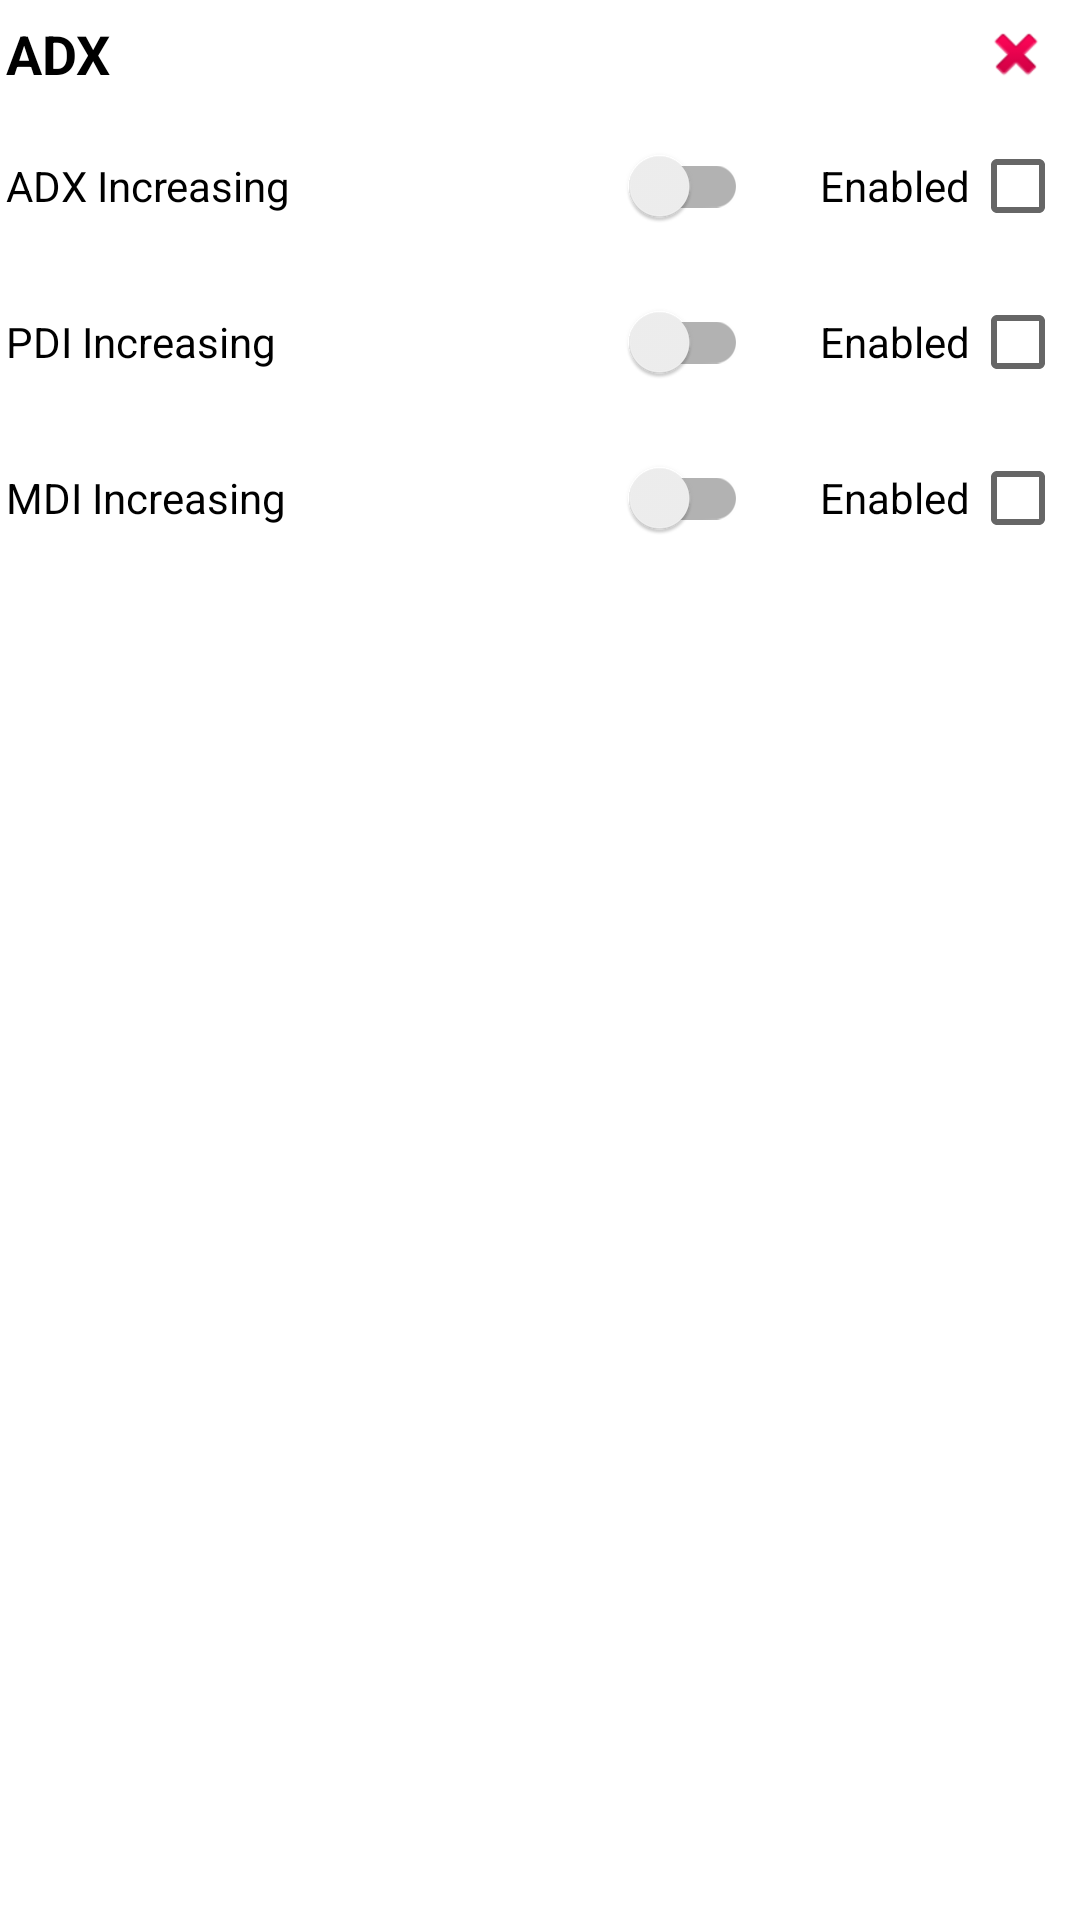

Write the Android layout XML for this screen, with the resource values it uses.
<!-- AndroidManifest.xml: application theme AppTheme -->
<!-- res/layout/indicator_adx.xml -->
<?xml version="1.0" encoding="utf-8"?>
<androidx.constraintlayout.widget.ConstraintLayout xmlns:android="http://schemas.android.com/apk/res/android"
    xmlns:app="http://schemas.android.com/apk/res-auto"
    xmlns:tools="http://schemas.android.com/tools"
    android:id="@+id/indicator_adx"
    android:layout_width="match_parent"
    android:layout_height="wrap_content">

    <LinearLayout
        android:layout_width="match_parent"
        android:layout_height="wrap_content"
        android:orientation="vertical"
        app:layout_constraintTop_toTopOf="parent">

        <TableRow
            android:layout_width="match_parent"
            android:layout_height="wrap_content"
            android:paddingLeft="2dp"
            android:paddingTop="2dp"
            android:paddingRight="10dp"
            android:paddingBottom="2dp">

            <LinearLayout
                android:layout_width="match_parent"
                android:layout_height="wrap_content"
                android:layout_gravity="center"
                android:layout_weight=".065"
                android:orientation="horizontal">

                <TextView
                    android:layout_width="wrap_content"
                    android:layout_height="wrap_content"
                    android:layout_weight="1"
                    android:text="ADX"
                    android:textColor="#000000"
                    android:textSize="18sp"
                    android:textStyle="bold" />
            </LinearLayout>

            <LinearLayout
                android:layout_width="match_parent"
                android:layout_height="wrap_content"
                android:layout_gravity="center"
                android:layout_weight=".92"
                android:orientation="horizontal">

                <ImageButton
                    android:id="@+id/btnDeleteIndicator"
                    android:layout_width="wrap_content"
                    android:layout_height="wrap_content"
                    android:layout_weight="1"
                    android:background="@android:color/transparent"
                    android:scaleType="centerInside"
                    android:src="@android:drawable/ic_delete" />
            </LinearLayout>

        </TableRow>

        <TableRow
            android:layout_width="match_parent"
            android:layout_height="wrap_content"
            android:paddingLeft="2dp"
            android:paddingTop="2dp"
            android:paddingRight="5dp"
            android:paddingBottom="2dp">

            <LinearLayout
                android:layout_width="match_parent"
                android:layout_height="wrap_content"
                android:layout_weight=".3"
                android:orientation="horizontal">

                <androidx.appcompat.widget.SwitchCompat
                    android:id="@+id/sADXIncreasing"
                    android:layout_width="match_parent"
                    android:layout_height="wrap_content"
                    android:text="ADX Increasing"
                    android:textColor="#000000"
                    android:textSize="14sp" />

            </LinearLayout>

            <LinearLayout
                android:layout_width="match_parent"
                android:layout_height="wrap_content"
                android:layout_weight=".7"
                android:orientation="horizontal">

                <CheckBox
                    android:id="@+id/cbADXIncreasing"
                    android:layout_width="wrap_content"
                    android:layout_height="wrap_content"
                    android:layout_weight="1"
                    android:gravity="right|center_vertical"
                    android:layoutDirection="rtl"
                    android:text="Enabled"
                    android:textColor="#000000"
                    android:textSize="14sp" />
            </LinearLayout>

        </TableRow>

        <TableRow
            android:layout_width="match_parent"
            android:layout_height="wrap_content"
            android:paddingLeft="2dp"
            android:paddingTop="2dp"
            android:paddingRight="5dp"
            android:paddingBottom="2dp">

            <LinearLayout
                android:layout_width="match_parent"
                android:layout_height="wrap_content"
                android:layout_weight=".3"
                android:orientation="horizontal">

                <androidx.appcompat.widget.SwitchCompat
                    android:id="@+id/sPDIIncreasing"
                    android:layout_width="match_parent"
                    android:layout_height="wrap_content"
                    android:text="PDI Increasing"
                    android:textColor="#000000"
                    android:textSize="14sp" />

            </LinearLayout>

            <LinearLayout
                android:layout_width="match_parent"
                android:layout_height="wrap_content"
                android:layout_weight=".7"
                android:orientation="horizontal">

                <CheckBox
                    android:id="@+id/cbPDIIncreasing"
                    android:layout_width="wrap_content"
                    android:layout_height="wrap_content"
                    android:layout_weight="1"
                    android:gravity="right|center_vertical"
                    android:layoutDirection="rtl"
                    android:text="Enabled"
                    android:textColor="#000000"
                    android:textSize="14sp" />
            </LinearLayout>

        </TableRow>

        <TableRow
            android:layout_width="match_parent"
            android:layout_height="wrap_content"
            android:paddingLeft="2dp"
            android:paddingTop="2dp"
            android:paddingRight="5dp"
            android:paddingBottom="2dp">

            <LinearLayout
                android:layout_width="match_parent"
                android:layout_height="wrap_content"
                android:layout_weight=".3"
                android:orientation="horizontal">

                <androidx.appcompat.widget.SwitchCompat
                    android:id="@+id/sMDIIncreasing"
                    android:layout_width="match_parent"
                    android:layout_height="wrap_content"
                    android:text="MDI Increasing"
                    android:textColor="#000000"
                    android:textSize="14sp" />

            </LinearLayout>

            <LinearLayout
                android:layout_width="match_parent"
                android:layout_height="wrap_content"
                android:layout_weight=".7"
                android:orientation="horizontal">

                <CheckBox
                    android:id="@+id/cbMDIIncreasing"
                    android:layout_width="wrap_content"
                    android:layout_height="wrap_content"
                    android:layout_weight="1"
                    android:gravity="right|center_vertical"
                    android:layoutDirection="rtl"
                    android:text="Enabled"
                    android:textColor="#000000"
                    android:textSize="14sp" />
            </LinearLayout>

        </TableRow>

    </LinearLayout>

</androidx.constraintlayout.widget.ConstraintLayout>
<!-- resources referenced by this layout -->
<resources>
  <style name="AppTheme" parent="Theme.MaterialComponents.DayNight.DarkActionBar.Bridge">
          
          <item name="colorPrimary">@color/colorPrimary</item>
          <item name="colorPrimaryDark">@color/colorPrimaryDark</item>
          <item name="colorAccent">@color/colorAccent</item>
          <item name="android:windowTranslucentStatus">true</item>
          <item name="actionMenuTextColor">@color/colorPrimaryDark</item>
          <item name="android:itemTextAppearance">@color/colorPrimaryDark</item>
      </style>
  <color name="colorPrimary">#940909</color>
  <color name="colorPrimaryDark">#330808</color>
  <color name="colorAccent">#f4ff29</color>
</resources>
